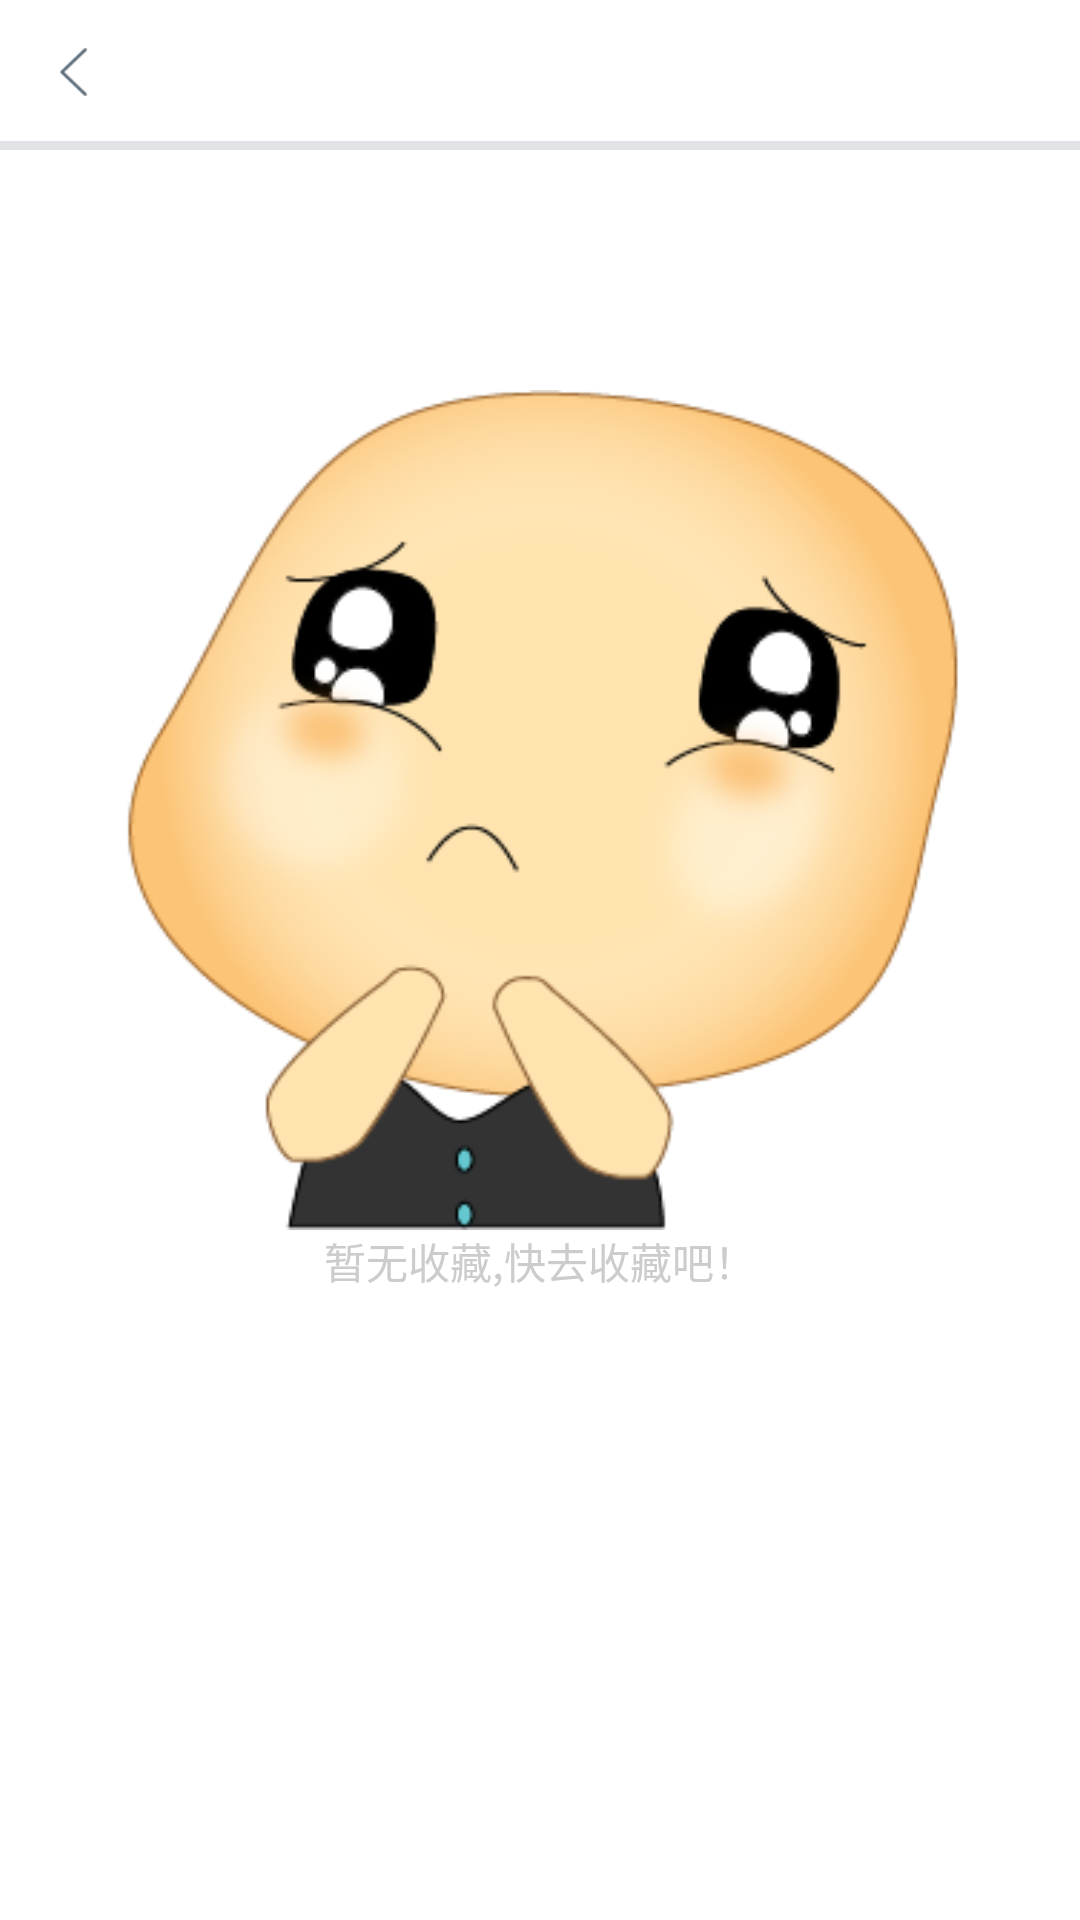

Android layout source for this screen:
<!-- AndroidManifest.xml: application theme AppTheme -->
<!-- res/layout/activity_collection.xml -->
<?xml version="1.0" encoding="utf-8"?>
<LinearLayout xmlns:android="http://schemas.android.com/apk/res/android"
    android:layout_width="match_parent"
    android:layout_height="match_parent"
    android:orientation="vertical" >
    
    <include layout="@layout/common_title"/>

    <RelativeLayout
        android:id="@+id/re_noDataLayout"
        android:layout_gravity="center_horizontal"
        android:layout_width="wrap_content"
        android:layout_height="wrap_content">


        <ImageView
            android:layout_centerHorizontal="true"
            android:id="@+id/im_nullData"
            android:background="@drawable/nulldata"
            android:layout_marginTop="80dp"
            android:layout_width="280dp"
            android:layout_height="280dp"/>

        

        <TextView
            android:id="@+id/tv_nullhistory"
            android:layout_width="wrap_content"
            android:layout_height="wrap_content"
            android:textColor="@color/null_coloer"
            android:text="暂无收藏,快去收藏吧！"
            android:layout_centerHorizontal="true"
            android:layout_below="@+id/im_nullData"
            />
        

    </RelativeLayout>

    <ListView android:id="@+id/list"
        android:layout_width="match_parent"
        android:layout_height="0dp"
        android:layout_weight="1"/>
    
    <FrameLayout android:id="@+id/bottom"
        android:layout_width="match_parent"
        android:layout_height="wrap_content"
        android:visibility="gone">
        
        <Button android:id="@+id/select_all"
            android:layout_width="wrap_content"
            android:layout_height="wrap_content"
            android:layout_gravity="left|center_vertical"
            android:layout_marginLeft="5dp"
            android:text="@string/select_all"
            android:textColor="@color/common_text"
            android:drawableLeft="@drawable/check_p"
            android:drawablePadding="5dp"
            android:textSize="15sp"
            android:background="@null"/>
        
        <TextView android:id="@+id/delete"
            android:layout_width="wrap_content"
            android:layout_height="wrap_content"
            android:text="@string/delete"
            android:textColor="@color/common_text"
            android:padding="10dp"
            android:textSize="15sp"
            android:layout_gravity="right|center_vertical"/>
        
    </FrameLayout>
    
</LinearLayout>
<!-- res/layout/common_title.xml (included above) -->
<?xml version="1.0" encoding="utf-8"?>
<RelativeLayout xmlns:android="http://schemas.android.com/apk/res/android"
                android:layout_width="match_parent"
                android:layout_height="50dp"
                 android:id="@+id/Re_Title">

    <ImageView
        android:id="@+id/back"
        android:layout_width="@dimen/common_title_button"
        android:layout_height="@dimen/common_title_button"
        android:layout_centerVertical="true"
        android:layout_marginLeft="10dp"
        android:background="@null"
        android:scaleType="centerInside"
        android:src="@drawable/btn_back"/>

    <TextView
        android:id="@+id/title_txt"
        android:layout_width="wrap_content"
        android:layout_height="wrap_content"
        android:layout_centerInParent="true"
        android:textColor="@color/common_text"
        android:textSize="15sp"/>

    <Button
        android:id="@+id/menu1"
        android:layout_width="@dimen/common_title_button"
        android:layout_height="@dimen/common_title_button"
        android:layout_alignParentRight="true"
        android:layout_centerVertical="true"
        android:layout_marginRight="10dp"
        android:background="@null"
        android:textColor="@color/common_text"
        android:textSize="15sp"
        android:visibility="gone"/>

    <Button
        android:id="@+id/menu2"
        android:layout_width="@dimen/common_title_button"
        android:layout_height="@dimen/common_title_button"
        android:layout_centerVertical="true"
        android:layout_marginRight="20dp"
        android:layout_toLeftOf="@id/menu1"
        android:background="@null"
        android:textColor="@color/common_text"
        android:textSize="15sp"
        android:visibility="gone"/>

    <View
        android:id="@+id/title_line"
        android:layout_width="match_parent"
        android:layout_height="3dp"
        android:layout_alignParentBottom="true"
        android:background="#E2E3E7"/>

</RelativeLayout>
<!-- resources referenced by this layout -->
<resources>
  <color name="common_text">#566672</color>
  <color name="null_coloer">#CCCCCC</color>
  <dimen name="common_title_button">30dp</dimen>
  <!-- drawable btn_back (drawable) -->
  <?xml version="1.0" encoding="utf-8"?>
  <selector
    xmlns:android="http://schemas.android.com/apk/res/android">
     <item android:state_focused="true" android:state_enabled="true" android:state_pressed="false" 
          android:drawable="@drawable/back_p"/>
      <item android:state_enabled="true" android:state_pressed="true" android:drawable="@drawable/back_p" />
      <item android:state_enabled="true" android:state_checked="true" android:drawable="@drawable/back_p" />
      <item android:drawable="@drawable/back_n" /> 
  </selector>
  <!-- drawable check_p: png bitmap (drawable-hdpi, 2596 bytes) -->
  <!-- drawable nulldata: png bitmap (drawable-xhdpi, 35210 bytes) -->
  <string name="delete">删除</string>
  <string name="select_all">全选</string>
  <style name="AppTheme" parent="AppBaseTheme">
          
      	<item name="android:windowNoTitle">true</item> 
      	<item name="android:textColorSecondary">@color/common_text</item>
      </style>
  <!-- drawable back_p: png bitmap (drawable-hdpi, 1597 bytes) -->
  <!-- drawable back_n: png bitmap (drawable-hdpi, 1599 bytes) -->
  <style name="AppBaseTheme" parent="android:Theme.Light">
          
      </style>
</resources>
